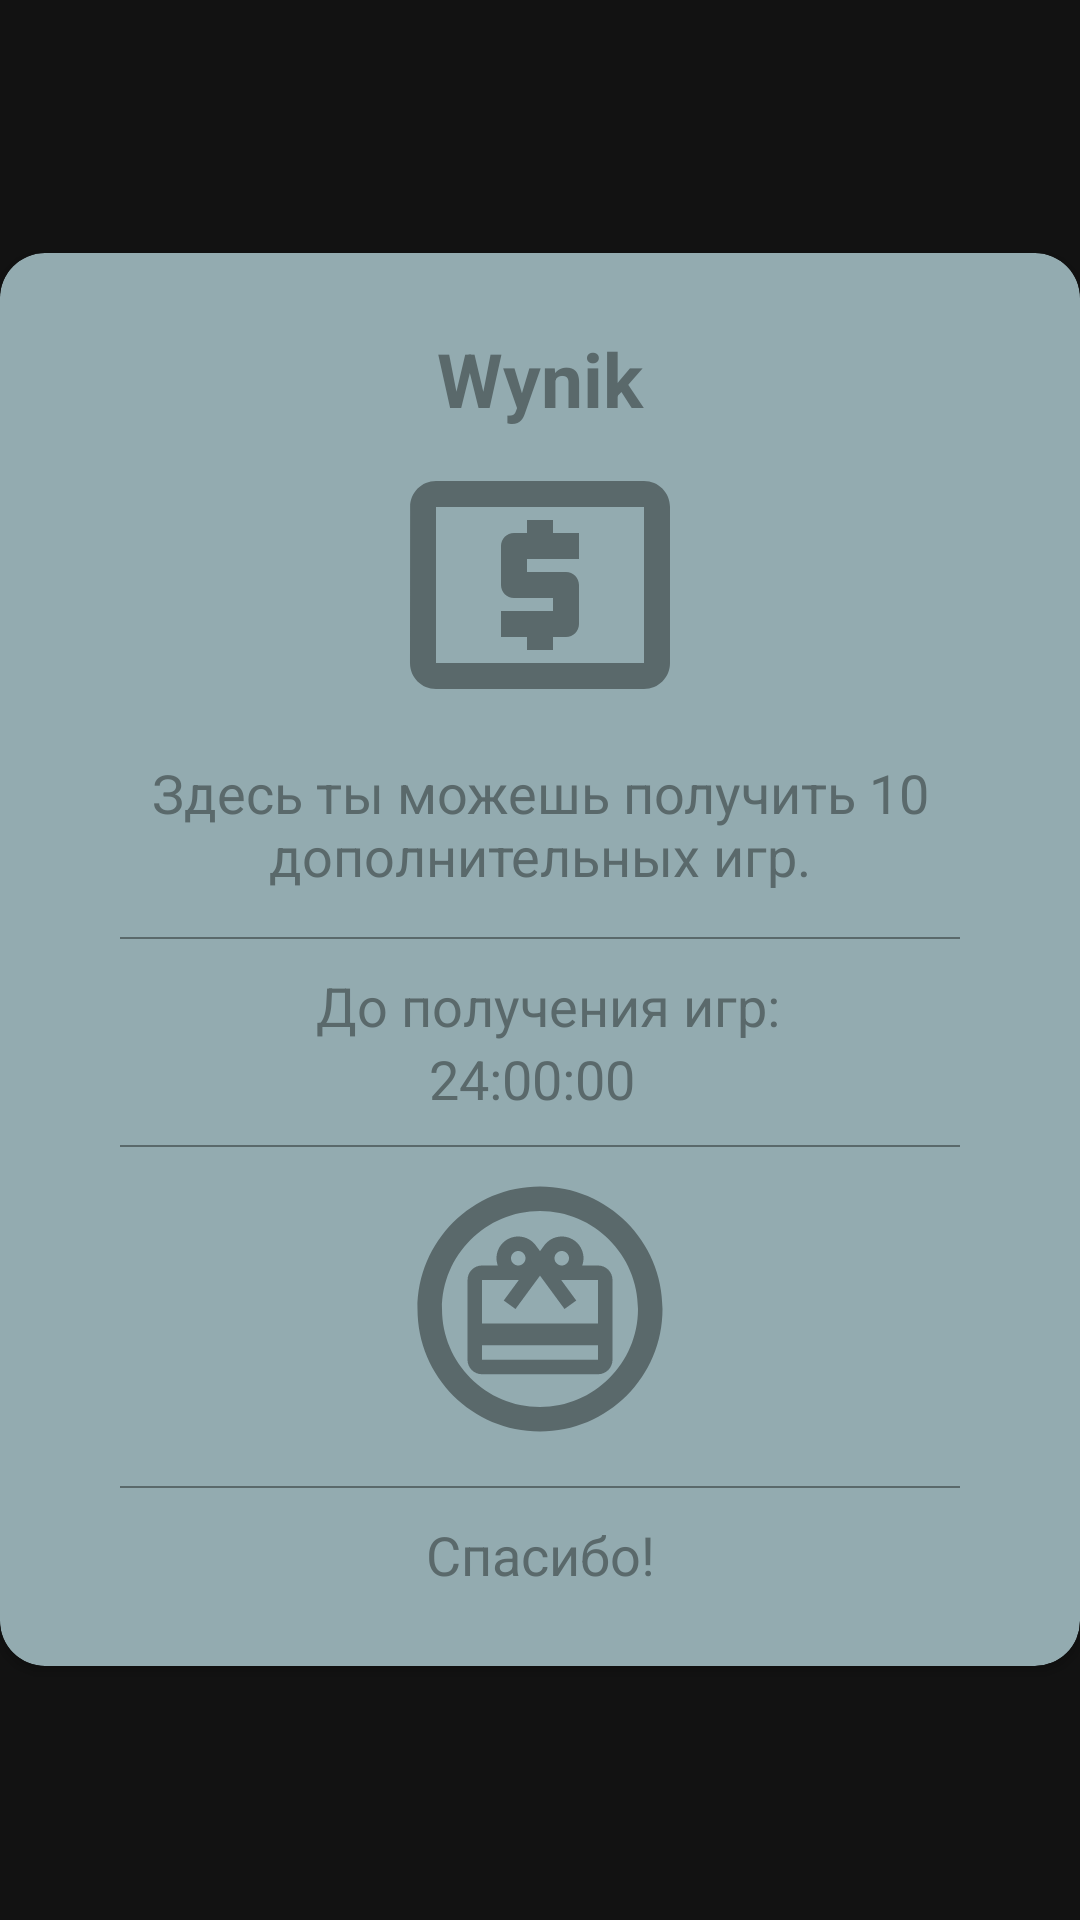

Reconstruct the res/layout file that produces this screen, plus the resources it refers to.
<!-- AndroidManifest.xml: application theme Theme.Polishlanguage -->
<!-- res/layout/tab_shop.xml -->
<?xml version="1.0" encoding="utf-8"?>
<RelativeLayout xmlns:android="http://schemas.android.com/apk/res/android"
    xmlns:app="http://schemas.android.com/apk/res-auto"
    xmlns:tools="http://schemas.android.com/tools"
    android:layout_width="match_parent"
    android:layout_height="match_parent"
    android:layout_marginLeft="5dp"
    android:layout_marginRight="5dp"
    android:gravity="center">

    <ImageView
        android:id="@+id/close_alert_dialog_shop"
        android:layout_width="wrap_content"
        android:layout_height="wrap_content"
        android:layout_alignParentRight="true"
        android:layout_marginTop="10dp"
        android:layout_marginRight="10dp"
        android:elevation="5dp"
        android:src="@drawable/icon_button_close"
        tools:ignore="ContentDescription,MissingPrefix,RtlHardcoded,UnusedAttribute,VectorDrawableCompat" />

    <androidx.cardview.widget.CardView
        android:layout_width="match_parent"
        android:layout_height="wrap_content"
        android:layout_alignParentStart="true"
        android:layout_alignParentLeft="true"
        android:layout_alignParentTop="true"
        app:cardBackgroundColor="#93ABB0"
        app:cardCornerRadius="15dp"
        tools:ignore="RtlHardcoded">


        <LinearLayout
            android:layout_width="match_parent"
            android:layout_height="wrap_content"
            android:orientation="vertical">

            <LinearLayout
                android:layout_width="match_parent"
                android:layout_height="wrap_content"
                android:layout_marginTop="25dp"
                android:layout_marginBottom="25dp"
                android:orientation="vertical"
                tools:ignore="UselessParent">

                <TextView
                    android:layout_width="match_parent"
                    android:layout_height="wrap_content"
                    android:layout_marginLeft="20dp"
                    android:layout_marginRight="20dp"
                    android:gravity="center_horizontal"
                    android:text="Wynik"
                    android:textAlignment="center"
                    android:textColor="#5A696B"
                    android:textSize="25dp"
                    android:textStyle="bold"
                    tools:ignore="HardcodedText,SpUsage" />

                <ImageView
                    android:layout_width="match_parent"
                    android:layout_height="wrap_content"
                    android:layout_marginLeft="20dp"
                    android:layout_marginRight="20dp"
                    android:layout_marginBottom="5dp"
                    android:src="@drawable/icon_alert_dialog_shop"
                    tools:ignore="ContentDescription,VectorDrawableCompat" />

                <TextView
                    android:layout_width="match_parent"

                    android:layout_height="wrap_content"
                    android:layout_marginLeft="20dp"
                    android:layout_marginRight="20dp"
                    android:layout_marginBottom="5dp"
                    android:gravity="center_horizontal"
                    android:text="Здесь ты можешь получить 10 дополнительных игр."
                    android:textAlignment="center"
                    android:textColor="#5A696B"
                    android:textSize="18dp"
                    tools:ignore="HardcodedText,SpUsage" />

                <View
                    android:layout_width="fill_parent"
                    android:layout_height="0.5dp"
                    android:layout_centerHorizontal="true"
                    android:layout_marginLeft="40dp"
                    android:layout_marginTop="10dp"
                    android:layout_marginRight="40dp"
                    android:background="#5A696B"
                    android:textColor="#5A696B"
                    tools:ignore="ObsoleteLayoutParam" />

                <RelativeLayout
                    android:layout_width="match_parent"
                    android:layout_height="match_parent"
                    android:layout_marginTop="10dp"
                    android:paddingLeft="27dp"
                    android:paddingRight="32dp"
                    tools:ignore="RtlHardcoded">

                    <TextView
                        android:id="@+id/textView2"

                        android:layout_width="match_parent"
                        android:layout_height="wrap_content"
                        android:layout_marginLeft="10dp"
                        android:gravity="center"
                        android:text="До получения игр:"
                        android:textColor="#5A696B"
                        android:textSize="18dp"
                        tools:ignore="HardcodedText,SpUsage" />

                    <TextView
                        android:id="@+id/shop_text_timer"
                        android:layout_width="match_parent"
                        android:layout_height="wrap_content"
                        android:layout_below="@id/textView2"
                        android:gravity="center"
                        android:text="24:00:00"
                        android:textColor="#5A696B"
                        android:textDirection="locale"
                        android:textSize="18dp"
                        tools:ignore="HardcodedText,SpUsage,UnusedAttribute" />

                </RelativeLayout>

                <View
                    android:layout_width="fill_parent"
                    android:layout_height="0.5dp"
                    android:layout_centerHorizontal="true"
                    android:layout_marginLeft="40dp"
                    android:layout_marginTop="10dp"
                    android:layout_marginRight="40dp"
                    android:background="#5A696B"
                    tools:ignore="ObsoleteLayoutParam" />

                <LinearLayout
                    android:id="@+id/linearLayout_two_button"
                    android:layout_width="match_parent"
                    android:layout_height="match_parent"
                    android:layout_alignParentStart="true"
                    android:layout_alignParentLeft="true"
                    android:layout_marginTop="5dp"
                    android:orientation="horizontal"
                    tools:ignore="ObsoleteLayoutParam">

                    <ImageView
                        android:id="@+id/button_shop_reward"
                        android:layout_width="0dp"
                        android:layout_height="wrap_content"
                        android:layout_weight="1"
                        android:elevation="5dp"
                        android:src="@drawable/icon_button_reward"
                        tools:ignore="ContentDescription,UnusedAttribute" />

                </LinearLayout>

                <View
                    android:layout_width="fill_parent"
                    android:layout_height="0.5dp"
                    android:layout_centerHorizontal="true"
                    android:layout_marginLeft="40dp"
                    android:layout_marginTop="10dp"
                    android:layout_marginRight="40dp"
                    android:layout_marginBottom="10dp"
                    android:background="#5A696B"
                    tools:ignore="ObsoleteLayoutParam" />

                <TextView
                    android:layout_width="match_parent"
                    android:layout_height="wrap_content"
                    android:layout_marginLeft="20dp"
                    android:layout_marginRight="20dp"
                    android:gravity="center_horizontal"
                    android:text="Спасибо!"
                    android:textAlignment="center"
                    android:textColor="#5A696B"
                    android:textSize="18dp"
                    tools:ignore="HardcodedText,SpUsage" />

            </LinearLayout>
        </LinearLayout>
    </androidx.cardview.widget.CardView>
</RelativeLayout>
<!-- resources referenced by this layout -->
<resources>
  <!-- drawable icon_alert_dialog_shop (drawable) -->
  <vector xmlns:android="http://schemas.android.com/apk/res/android"
      android:width="104dp"
      android:height="104dp"
      android:viewportWidth="24.0"
      android:viewportHeight="24.0">
      <path
          android:fillColor="#5A696B"
          android:pathData="M11,17h2v-1h1c0.55,0 1,-0.45 1,-1v-3c0,-0.55 -0.45,-1 -1,-1h-3v-1h4L15,8h-2L13,7h-2v1h-1c-0.55,0 -1,0.45 -1,1v3c0,0.55 0.45,1 1,1h3v1L9,14v2h2v1zM20,4L4,4c-1.11,0 -1.99,0.89 -1.99,2L2,18c0,1.11 0.89,2 2,2h16c1.11,0 2,-0.89 2,-2L22,6c0,-1.11 -0.89,-2 -2,-2zM20,18L4,18L4,6h16v12z"/>
  </vector>
  <!-- drawable icon_button_reward (drawable) -->
  <layer-list xmlns:android="http://schemas.android.com/apk/res/android">
      <item
          android:gravity="fill"
          android:drawable="@drawable/background_icon_button_shop" />
      <item
          android:gravity="center"
          android:drawable="@drawable/background_icon_button_reward"
          android:top="20dp"
          android:bottom="20dp"
          android:left="20dp"
          android:right="20dp" />
  
  </layer-list>
  <style name="Theme.Polishlanguage" parent="Theme.MaterialComponents.NoActionBar">
          
          <item name="colorPrimary">@color/purple_500</item>
          <item name="colorPrimaryVariant">@color/colorOfBehindToolbar</item>
          <item name="colorOnPrimary">@color/white</item>
          
          <item name="colorSecondary">@color/teal_200</item>
          <item name="colorSecondaryVariant">@color/teal_700</item>
          <item name="colorOnSecondary">@color/black</item>
          
          <item name="android:statusBarColor" tools:targetApi="l">?attr/colorPrimaryVariant</item>
          
      </style>
  <!-- drawable background_icon_button_shop (drawable) -->
  <vector xmlns:android="http://schemas.android.com/apk/res/android"
      android:width="58dp"
      android:height="58dp"
      android:viewportWidth="24.0"
      android:viewportHeight="24.0">
      <path
          android:fillColor="#5A696B"
          android:pathData="M12,2C6.47,2 2,6.47 2,12s4.47,10 10,10 10,-4.47 10,-10S17.53,2 12,2zM12,20c-4.41,0 -8,-3.59 -8,-8s3.59,-8 8,-8 8,3.59 8,8 -3.59,8 -8,8z"/>
  </vector>
  <!-- drawable background_icon_button_reward (drawable) -->
  <vector xmlns:android="http://schemas.android.com/apk/res/android"
      android:width="58dp"
      android:height="58dp"
      android:viewportWidth="24.0"
      android:viewportHeight="24.0">
      <path
          android:fillColor="#5A696B"
          android:pathData="M20,6h-2.18c0.11,-0.31 0.18,-0.65 0.18,-1 0,-1.66 -1.34,-3 -3,-3 -1.05,0 -1.96,0.54 -2.5,1.35l-0.5,0.67 -0.5,-0.68C10.96,2.54 10.05,2 9,2 7.34,2 6,3.34 6,5c0,0.35 0.07,0.69 0.18,1L4,6c-1.11,0 -1.99,0.89 -1.99,2L2,19c0,1.11 0.89,2 2,2h16c1.11,0 2,-0.89 2,-2L22,8c0,-1.11 -0.89,-2 -2,-2zM15,4c0.55,0 1,0.45 1,1s-0.45,1 -1,1 -1,-0.45 -1,-1 0.45,-1 1,-1zM9,4c0.55,0 1,0.45 1,1s-0.45,1 -1,1 -1,-0.45 -1,-1 0.45,-1 1,-1zM20,19L4,19v-2h16v2zM20,14L4,14L4,8h5.08L7,10.83 8.62,12 11,8.76l1,-1.36 1,1.36L15.38,12 17,10.83 14.92,8L20,8v6z"/>
  </vector>
  <color name="purple_500">#FF6200EE</color>
  <color name="colorOfBehindToolbar">#E48B8B</color>
  <color name="white">#FFFFFFFF</color>
  <color name="teal_200">#FF03DAC5</color>
  <color name="teal_700">#FF018786</color>
  <color name="black">#FF000000</color>
</resources>
